Run: headless pygame with SDL's dummy video driver; simulated clock (each Clock.tick advances the game by its frame time, no real sleeping); random seed 0; keys injected as events and as key.get_pressed() state; mouse plan: one left click at the window centre at the start of phase 2, then a move to the lower-right quarter at the start of phase 3.
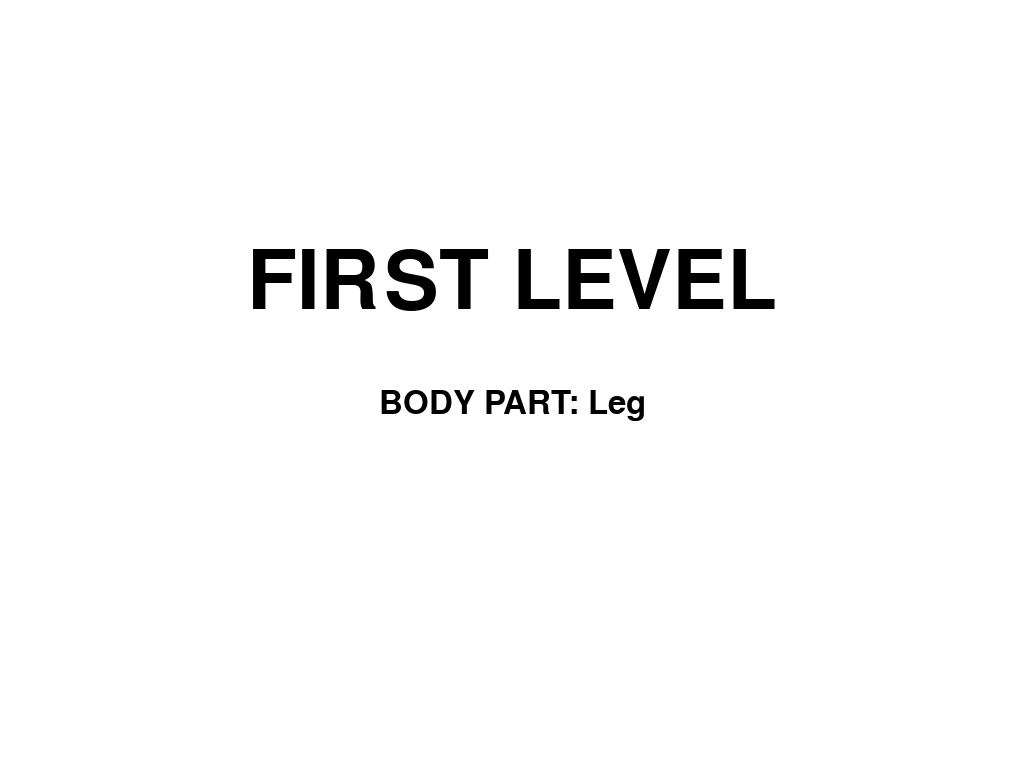
Frame 1 of 4 · flips 1–60 · no input
Frame 2 of 4 · flips 61–180 · clicked the window centre · tapped SPACE, RETURN · held RIGHT (→), D · screen unchanged from frame 1, image omitted
Frame 3 of 4 · flips 181–300 · moved the mouse to the lower-right quarter · held DOWN (↓), S · screen unchanged from frame 2, image omitted
Frame 4 of 4 · flips 301–420 · held LEFT (←), A, UP (↑), W · screen unchanged from frame 3, image omitted

The pygame program that drew these frames:

import pygame
import sys
import time

# Inizializzazione di pygame
pygame.init()

# Creazione della finestra che si adatta alle dimensioni dello schermo
screen_info = pygame.display.Info()
screen_width = screen_info.current_w
screen_height = screen_info.current_h
screen = pygame.display.set_mode((screen_width, screen_height), pygame.RESIZABLE)
pygame.display.set_caption("Human Body Quiz")

# Definizione dei colori
WHITE = (255, 255, 255)
BLACK = (0, 0, 0)
LIGHT_BLUE = (173, 216, 230)
DARK_BLUE = (0, 0, 139)
GREEN = (0, 255, 0)
RED = (255, 0, 0)
LIGHT_GREEN = (144, 238, 144)
DARK_GREEN = (0, 100, 0)
LIGHT_RED = (255, 100, 100)
DARK_RED = (139, 0, 0)
LIGHT_ORANGE = (255, 165, 0)
DARK_ORANGE = (255, 140, 0)
VERY_LIGHT_RED = (255, 200, 200)  # rosso molto chiaro
CLICK_BLUE = (100, 149, 237)  # Cornflower blue
DARK_PINK = (255, 20, 147)
LIGHT_SKIN_PINK = (255, 218, 185)  # Rosa pelle
DARK_SKIN_PINK = (205, 133, 63)  # Rosa pelle scuro
LIGHT_BLACK = (105, 105, 105)
DARK_BLACK = (0, 0, 0)

# Font per il testo
font = pygame.font.Font(None, 36)
title_font = pygame.font.Font(None, 48)
level_font = pygame.font.Font(None, 120)  # Aumentato la grandezza del titolo

questions = [
    {"question": "What part of the body helps you stand and walk?", "options": ["Arm", "Leg", "Head", "Foot"], "answer": "Leg"},
    {"question": "What are legs made of?", "options": ["Wood", "Bones and muscles", "Cotton", "Plastic"], "answer": "Bones and muscles"},
    {"question": "Who takes care of leg injuries?", "options": ["Dentist", "Orthopedic doctor", "Teacher", "Chef"], "answer": "Orthopedic doctor"},
    {"question": "Which activity uses your legs?", "options": ["Swimming", "Running", "Writing", "Reading"], "answer": "Running"},
    {"question": "What can happen if you don’t stretch your legs?", "options": ["You get taller", "You get tired", "You get stronger", "You get a headache"], "answer": "You get tired"}
]

# Funzione per disegnare il testo centrato
def draw_text_centered(screen, text, font, color, y):
    text_surface = font.render(text, True, color)
    text_rect = text_surface.get_rect(center=(screen_width // 2, y))
    screen.blit(text_surface, text_rect)

# Funzione per disegnare le opzioni di risposta
def draw_options(screen, options, selected_option, clicked_index=-1):
    y_offset = 300
    option_rects = []
    button_width = 300
    button_height = 60
    for i, option in enumerate(options):
        if clicked_index == i:
            text_color = WHITE
        elif selected_option == i:
            text_color = GREEN
        else:
            text_color = BLACK

        option_text = font.render(option, True, text_color)
        option_rect = pygame.Rect((screen_width - button_width) // 2, y_offset, button_width, button_height)

        # Cambia colore se cliccato
        if clicked_index == i:
            bg_color = CLICK_BLUE  # blu evidenziato
        else:
            bg_color = LIGHT_BLUE

        pygame.draw.rect(screen, bg_color, option_rect, border_radius=10)
        screen.blit(option_text, (
            option_rect.x + (option_rect.width - option_text.get_width()) // 2,
            option_rect.y + (option_rect.height - option_text.get_height()) // 2
        ))
        option_rects.append(option_rect)
        y_offset += button_height + 20
    return option_rects


# Funzione per disegnare i bottoni
def draw_button(screen, text, x, y, width, height, button_color, text_color):
    pygame.draw.rect(screen, button_color, (x, y, width, height), border_radius=10)
    button_text = font.render(text, True, text_color)
    text_rect = button_text.get_rect(center=(x + width / 2, y + height / 2))
    screen.blit(button_text, text_rect)

# Loop principale
running = True
current_question = 0
selected_option = -1
score = 0
option_rects = []
show_score = False
score_display_time = 5  # Tempo in secondi per visualizzare il punteggio finale
show_first_level = True
first_level_display_time = 3  # Tempo in secondi per visualizzare "FIRST LEVEL"
first_level_start_time = time.time()

while running:
    for event in pygame.event.get():
        if event.type == pygame.QUIT:
            running = False
        elif event.type == pygame.KEYDOWN:
            if event.key == pygame.K_ESCAPE:
                running = False
        elif event.type == pygame.MOUSEBUTTONDOWN and not show_first_level:
            for i, rect in enumerate(option_rects):
                if rect.collidepoint(event.pos):
                    selected_option = i

                    # Disegna con evidenziazione
                    screen.fill(WHITE)
                    draw_text_centered(screen, questions[current_question]["question"], title_font, DARK_BLUE, 200)
                    draw_options(screen, questions[current_question]["options"], selected_option, clicked_index=i)
                    pygame.display.flip()

                    # Pausa breve per mostrare il clic visivamente
                    time.sleep(0.2)

                    # Controllo risposta
                    if questions[current_question]["options"][selected_option] == questions[current_question][
                        "answer"]:
                        score += 1
                    current_question += 1
                    selected_option = -1
                    if current_question >= len(questions):
                        show_score = True
                        score_start_time = time.time()


    if show_first_level:
        screen.fill(WHITE)  # Sfondo rosso chiaro
        draw_text_centered(screen, "FIRST LEVEL", level_font, DARK_BLACK, screen_height // 2 - 100)  # Testo rosso scuro
        draw_text_centered(screen, "BODY PART: Leg", title_font, DARK_BLACK, screen_height // 2 + 20)
        if time.time() - first_level_start_time > first_level_display_time:
            show_first_level = False
    else:
        screen.fill(WHITE)
        if current_question < len(questions):
            # Disegno della domanda
            draw_text_centered(screen, questions[current_question]["question"], title_font, DARK_BLUE, 200)
            # Disegno delle opzioni di risposta
            option_rects = draw_options(screen, questions[current_question]["options"], selected_option)
        elif show_score:
            # Disegno del punteggio finale
            draw_text_centered(screen, f"Your final score: {score}/{len(questions)}", title_font, DARK_BLUE, screen_height // 2)
            if time.time() - score_start_time > score_display_time:
                # Disegno dei bottoni centrati in basso
                button_y = screen_height // 2 + 100
                draw_button(screen, "Next Level", screen_width // 2 - 100, button_y, 200, 50, LIGHT_GREEN, DARK_GREEN)
                if score < len(questions):
                    draw_button(screen, "Retry", screen_width // 2 - 100, button_y + 60, 200, 50, LIGHT_BLUE, DARK_BLUE)
                draw_button(screen, "Exit", screen_width // 2 - 100, button_y + 120, 200, 50, LIGHT_RED, DARK_RED)

                for event in pygame.event.get():
                    if event.type == pygame.MOUSEBUTTONDOWN:
                        mouse_x, mouse_y = event.pos
                        if screen_width // 2 - 100 <= mouse_x <= screen_width // 2 + 100:
                            if button_y <= mouse_y <= button_y + 50:
                                print("Next Level button clicked")
                                running = False  # Aggiungi qui il codice per il livello successivo
                            elif button_y + 60 <= mouse_y <= button_y + 110 and score < len(questions):
                                print("Retry button clicked")
                                current_question = 0
                                score = 0
                                show_score = False
                                show_first_level = True
                                first_level_start_time = time.time()
                            elif button_y + 120 <= mouse_y <= button_y + 170:
                                # Questo chiude la finestra quando premi Exit
                                running = False

    # Aggiornamento dello schermo
    pygame.display.flip()

    # Pausa tra le domande
    if current_question < len(questions) and selected_option != -1:
        time.sleep(2)  # Pausa di 2 secondi tra le domande

# Chiusura di pygame
pygame.quit()
sys.exit()
